6-way image classification set "processed" from GitHub (Agya-Aboagye-Otchere/CSCI-6379-3D-Printing-Defect-Detection-and-Correction); label vocabulary: bed adhesion, layer shifting, over extrusion, stringing, under extrusion, warping.

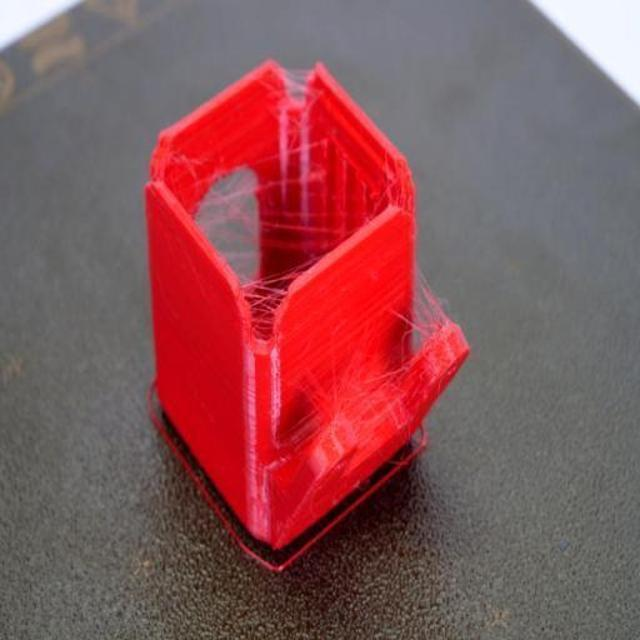
Label: stringing

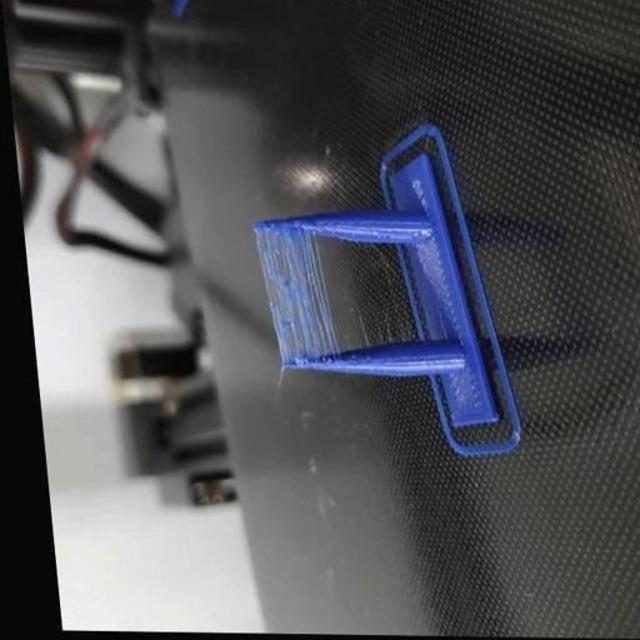
Label: stringing

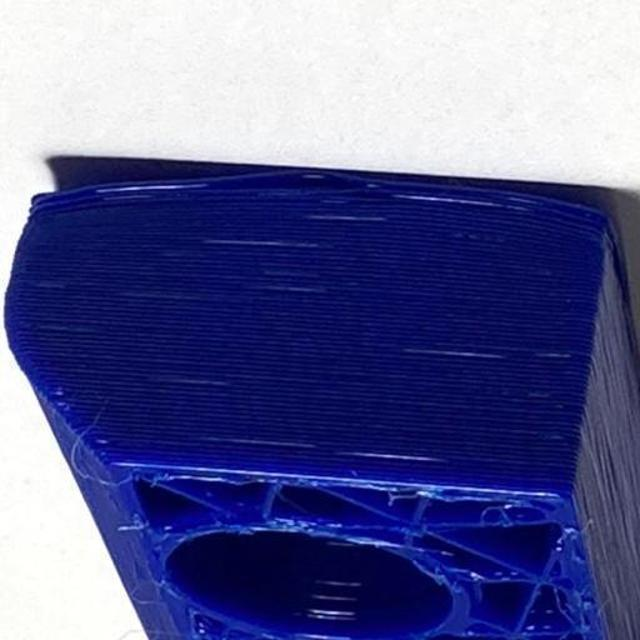
Label: warping

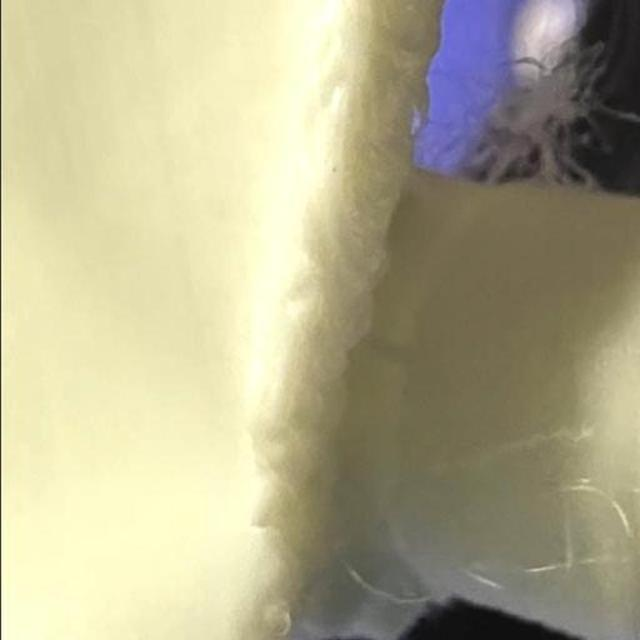
Label: over extrusion

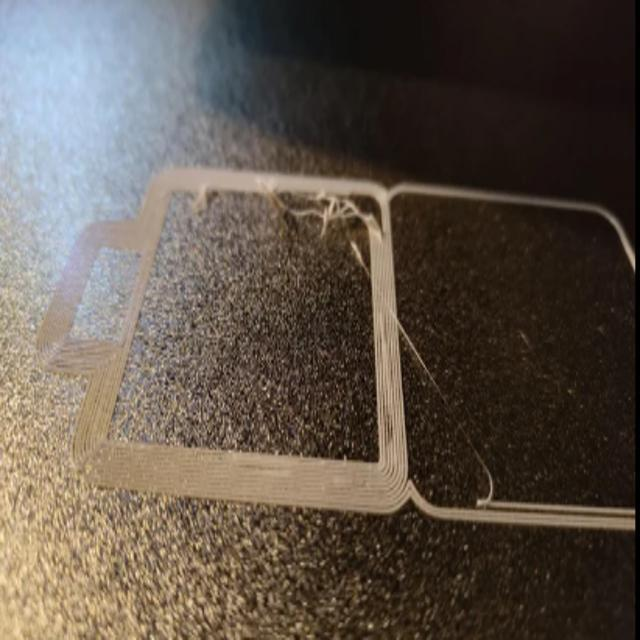
Label: bed adhesion

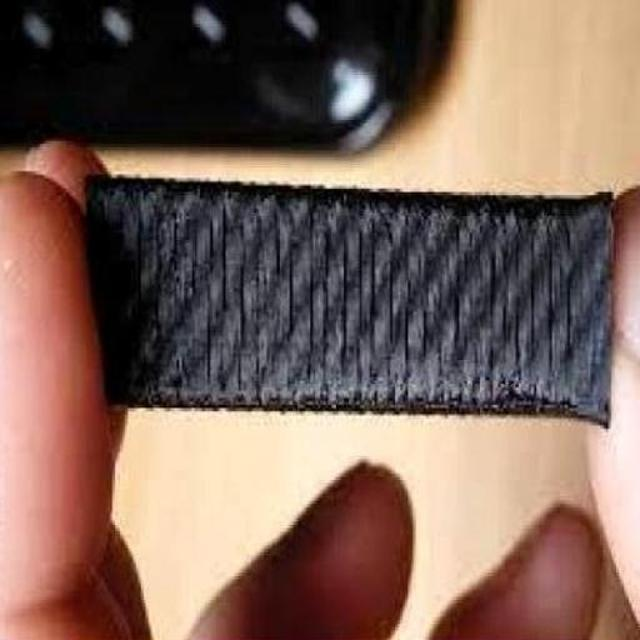
Label: under extrusion
